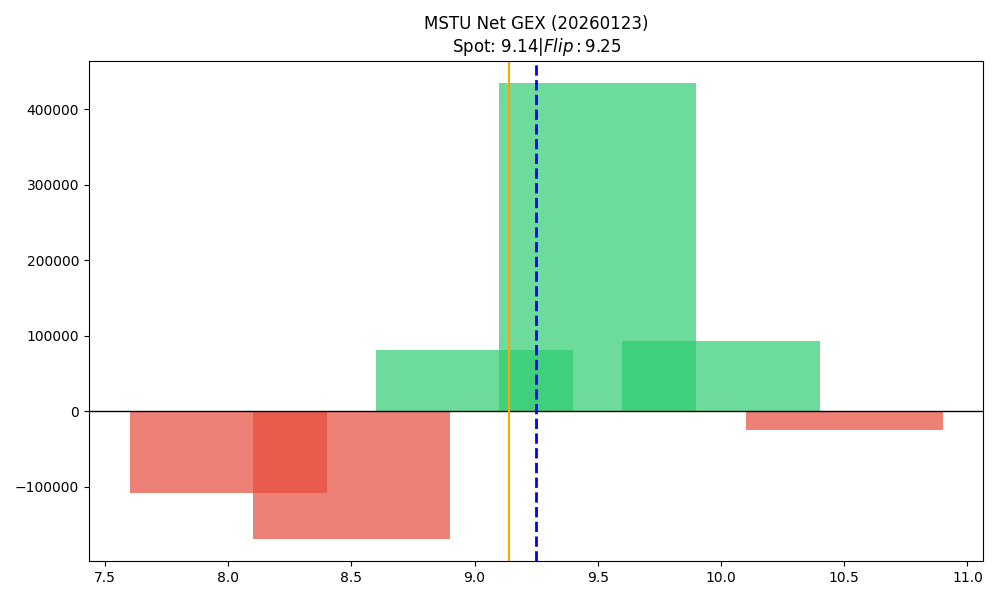

The data file committed next to this chart (first rows):
strike, call_gex, put_gex, call_dex, put_dex, net_gex
8.0, 0.0, 107528, 141670, -74229, -107528
8.5, 24371, 192689, 74313, -163103, -168319
9.0, 275867, 194545, 461934, -218716, 81322
9.5, 499850, 65580, 541710, -89732, 434271
10.0, 221773, 129288, 168468, -312330, 92485
10.5, 91301, 115943, 53707, -429487, -24641
